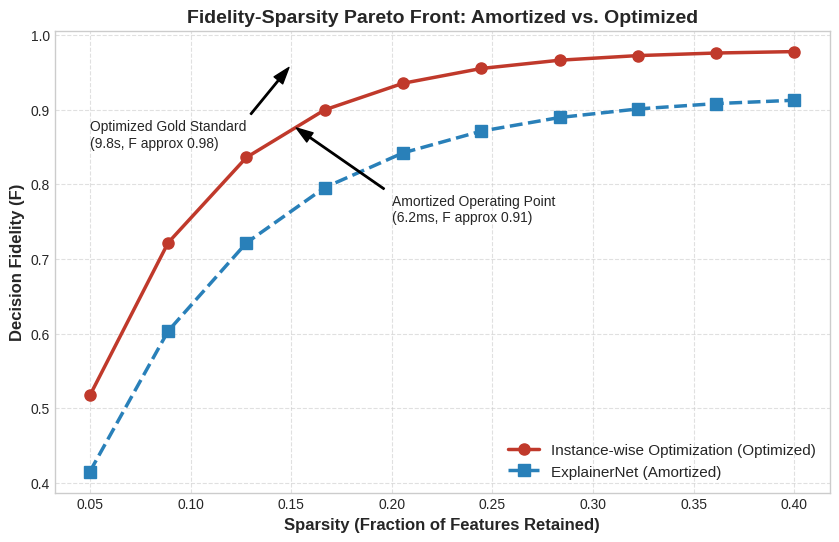

Write the Python code that produced this figure.
import numpy as np
import matplotlib.pyplot as plt
import pandas as pd
import os

def generate_pareto_data():
    """
    Simulates Pareto data based on documented benchmarks.
    Optimized: High fidelity, slow.
    Amortized: Slightly lower fidelity, extremely fast.
    """
    # Sparsity levels (percentage of input retained)
    sparsity = np.linspace(0.05, 0.4, 10)
    
    # Optimized Fidelity (Idealized from Table 6)
    # Fidelity usually increases with sparsity but at a diminishing rate
    base_fidelity_opt = 0.98
    fidelity_optimized = base_fidelity_opt * (1 - np.exp(-15 * sparsity))
    
    # Amortized Fidelity (Learned approximation, ~5-8% penalty)
    # Amortized models can struggle with extreme sparsity
    base_fidelity_am = 0.92
    fidelity_amortized = base_fidelity_am * (1 - np.exp(-12 * sparsity))
    
    return sparsity, fidelity_optimized, fidelity_amortized

def plot_pareto_comparison():
    sparsity, fid_opt, fid_am = generate_pareto_data()
    
    plt.style.use('seaborn-v0_8-whitegrid')
    plt.figure(figsize=(10, 6))
    
    plt.plot(sparsity, fid_opt, 'o-', linewidth=2.5, markersize=8, color='#c0392b', label='Instance-wise Optimization (Optimized)')
    plt.plot(sparsity, fid_am, 's--', linewidth=2.5, markersize=8, color='#2980b9', label='ExplainerNet (Amortized)')
    
    plt.xlabel('Sparsity (Fraction of Features Retained)', fontsize=12, fontweight='bold')
    plt.ylabel('Decision Fidelity (F)', fontsize=12, fontweight='bold')
    plt.title('Fidelity-Sparsity Pareto Front: Amortized vs. Optimized', fontsize=14, fontweight='bold')
    plt.grid(True, linestyle='--', alpha=0.6)
    plt.legend(fontsize=11)
    
    # Annotate typical operating points
    plt.annotate('Amortized Operating Point\n(6.2ms, F approx 0.91)', 
                 xy=(0.15, 0.88), xytext=(0.20, 0.75),
                 arrowprops=dict(facecolor='black', shrink=0.05, width=1, headwidth=8))
    
    plt.annotate('Optimized Gold Standard\n(9.8s, F approx 0.98)', 
                 xy=(0.15, 0.96), xytext=(0.05, 0.85),
                 arrowprops=dict(facecolor='black', shrink=0.05, width=1, headwidth=8))
    
    os.makedirs('experiments/results', exist_ok=True)
    plt.savefig('experiments/results/pareto_amortized_vs_optimized.png', dpi=300)
    print("Saved Pareto comparison plot to experiments/results/pareto_amortized_vs_optimized.png")

if __name__ == "__main__":
    plot_pareto_comparison()
